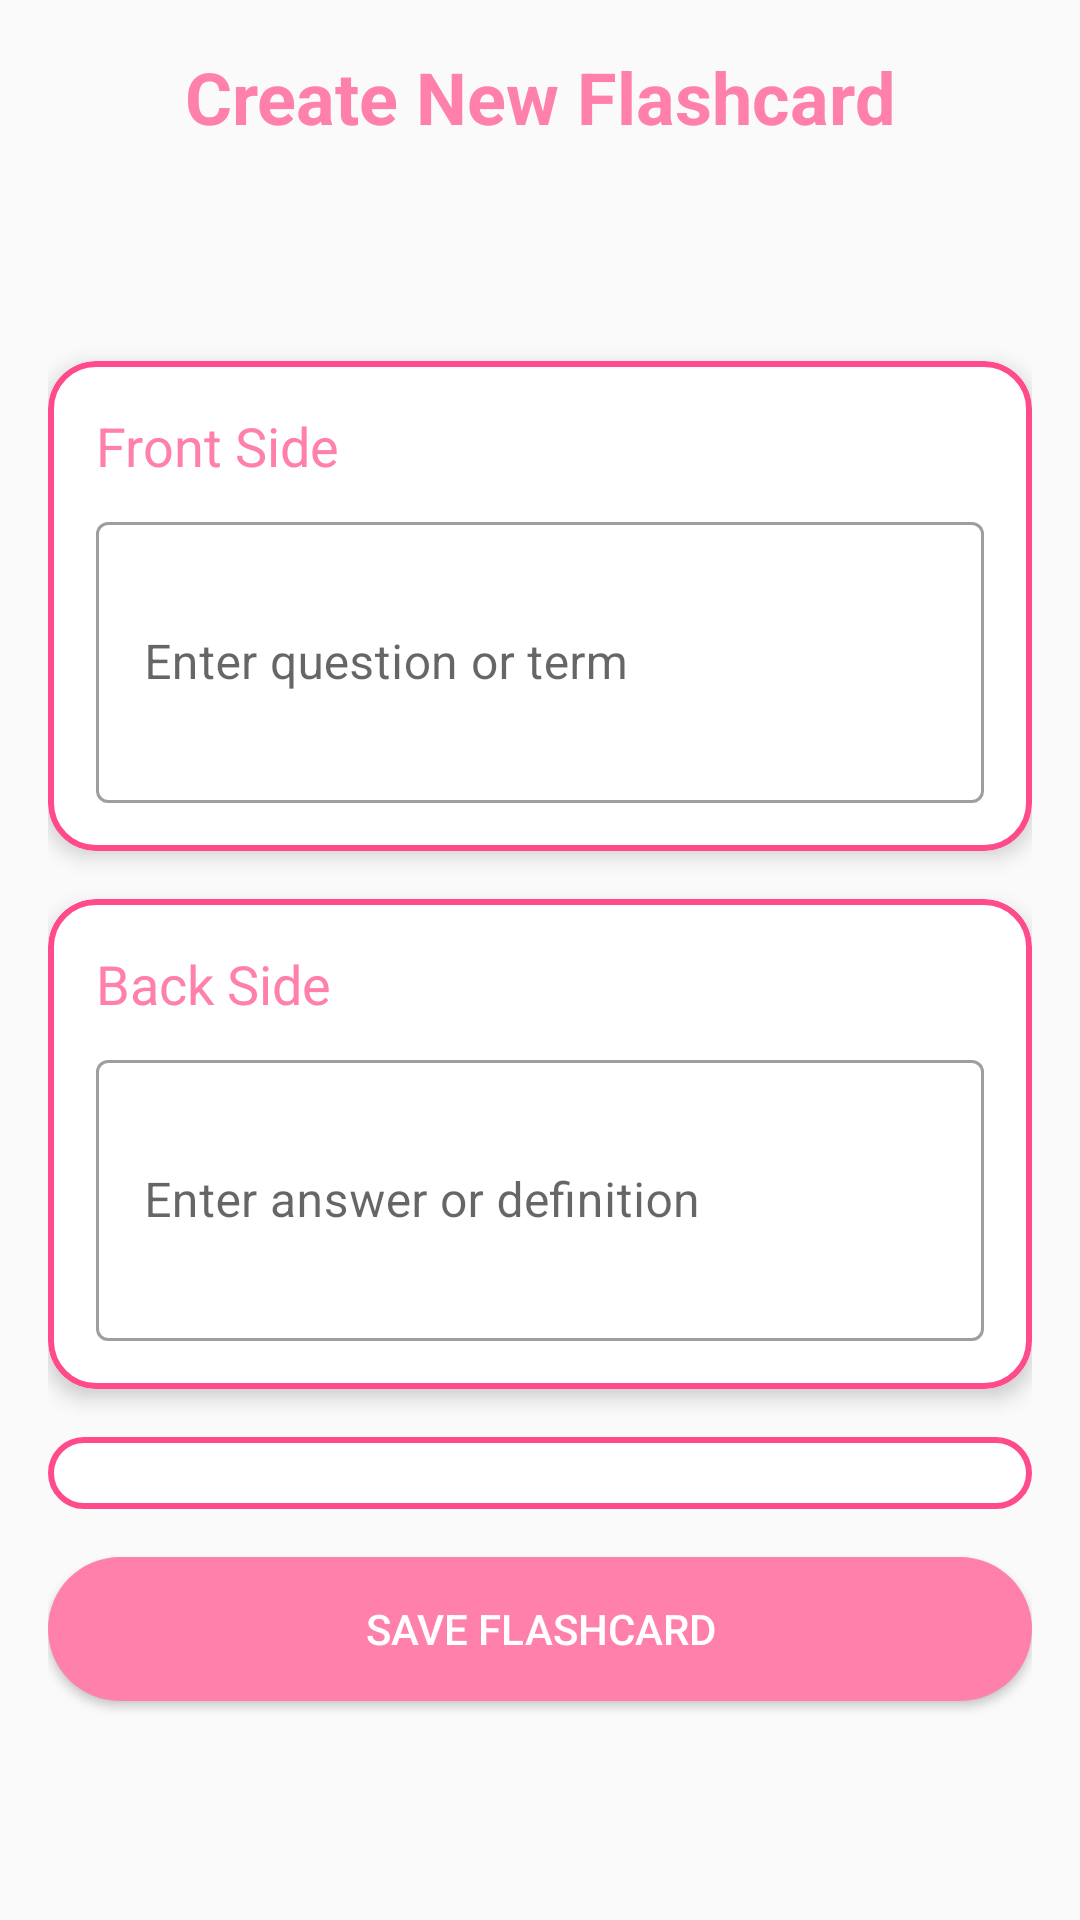

This screen was rendered from an Android layout file. Write that file and the resources it references.
<!-- AndroidManifest.xml: application theme Theme.MelodyFlashcards -->
<!-- res/layout/fragment_create_flashcard.xml -->
<?xml version="1.0" encoding="utf-8"?>
<androidx.constraintlayout.widget.ConstraintLayout xmlns:android="http://schemas.android.com/apk/res/android"
    xmlns:app="http://schemas.android.com/apk/res-auto"
    xmlns:tools="http://schemas.android.com/tools"
    android:layout_width="match_parent"
    android:layout_height="match_parent"
    android:padding="16dp">

    <TextView
        android:id="@+id/create_title"
        android:layout_width="wrap_content"
        android:layout_height="wrap_content"
        android:text="Create New Flashcard"
        android:textColor="@color/accent_pink"
        android:textSize="24sp"
        android:textStyle="bold"
        app:layout_constraintEnd_toEndOf="parent"
        app:layout_constraintStart_toStartOf="parent"
        app:layout_constraintTop_toTopOf="parent" />

    <ImageView
        android:id="@+id/melody_pencil"
        android:layout_width="48dp"
        android:layout_height="48dp"
        android:layout_marginTop="8dp"
        android:contentDescription="@string/melody_pencil"
        android:src="@drawable/melody_pencil"
        app:layout_constraintEnd_toEndOf="parent"
        app:layout_constraintStart_toStartOf="parent"
        app:layout_constraintTop_toBottomOf="@id/create_title" />

    <com.google.android.material.card.MaterialCardView
        android:id="@+id/front_card"
        android:layout_width="match_parent"
        android:layout_height="wrap_content"
        android:layout_marginTop="16dp"
        app:cardBackgroundColor="@color/white"
        app:cardCornerRadius="16dp"
        app:cardElevation="4dp"
        app:layout_constraintTop_toBottomOf="@id/melody_pencil"
        app:strokeColor="@color/primary_pink"
        app:strokeWidth="2dp">

        <LinearLayout
            android:layout_width="match_parent"
            android:layout_height="wrap_content"
            android:orientation="vertical"
            android:padding="16dp">

            <TextView
                android:layout_width="wrap_content"
                android:layout_height="wrap_content"
                android:text="Front Side"
                android:textColor="@color/accent_pink"
                android:textSize="18sp" />

            <com.google.android.material.textfield.TextInputLayout
                android:id="@+id/front_input_layout"
                style="@style/Widget.MaterialComponents.TextInputLayout.OutlinedBox"
                android:layout_width="match_parent"
                android:layout_height="wrap_content"
                android:layout_marginTop="8dp"
                android:hint="Enter question or term">

                <com.google.android.material.textfield.TextInputEditText
                    android:id="@+id/front_input"
                    android:layout_width="match_parent"
                    android:layout_height="wrap_content"
                    android:inputType="textMultiLine"
                    android:minLines="3" />
            </com.google.android.material.textfield.TextInputLayout>
        </LinearLayout>
    </com.google.android.material.card.MaterialCardView>

    <com.google.android.material.card.MaterialCardView
        android:id="@+id/back_card"
        android:layout_width="match_parent"
        android:layout_height="wrap_content"
        android:layout_marginTop="16dp"
        app:cardBackgroundColor="@color/white"
        app:cardCornerRadius="16dp"
        app:cardElevation="4dp"
        app:layout_constraintTop_toBottomOf="@id/front_card"
        app:strokeColor="@color/primary_pink"
        app:strokeWidth="2dp">

        <LinearLayout
            android:layout_width="match_parent"
            android:layout_height="wrap_content"
            android:orientation="vertical"
            android:padding="16dp">

            <TextView
                android:layout_width="wrap_content"
                android:layout_height="wrap_content"
                android:text="Back Side"
                android:textColor="@color/accent_pink"
                android:textSize="18sp" />

            <com.google.android.material.textfield.TextInputLayout
                android:id="@+id/back_input_layout"
                style="@style/Widget.MaterialComponents.TextInputLayout.OutlinedBox"
                android:layout_width="match_parent"
                android:layout_height="wrap_content"
                android:layout_marginTop="8dp"
                android:hint="Enter answer or definition">

                <com.google.android.material.textfield.TextInputEditText
                    android:id="@+id/back_input"
                    android:layout_width="match_parent"
                    android:layout_height="wrap_content"
                    android:inputType="textMultiLine"
                    android:minLines="3" />
            </com.google.android.material.textfield.TextInputLayout>
        </LinearLayout>
    </com.google.android.material.card.MaterialCardView>

    <Spinner
        android:id="@+id/category_spinner"
        android:layout_width="match_parent"
        android:layout_height="wrap_content"
        android:layout_marginTop="16dp"
        android:background="@drawable/card_background"
        android:padding="12dp"
        app:layout_constraintTop_toBottomOf="@id/back_card" />

    <Button
        android:id="@+id/save_button"
        android:layout_width="match_parent"
        android:layout_height="wrap_content"
        android:layout_marginTop="16dp"
        android:background="@drawable/rounded_button"
        android:padding="12dp"
        android:text="Save Flashcard"
        android:textColor="@color/white"
        app:layout_constraintTop_toBottomOf="@id/category_spinner" />

</androidx.constraintlayout.widget.ConstraintLayout>
<!-- resources referenced by this layout -->
<resources>
  <color name="accent_pink">#FF80AB</color>
  <color name="primary_pink">#FF4B8B</color>
  <color name="white">#FFFFFFFF</color>
  <!-- drawable card_background (drawable) -->
  <?xml version="1.0" encoding="utf-8"?>
  <shape xmlns:android="http://schemas.android.com/apk/res/android"
      android:shape="rectangle">
      <solid android:color="@color/white" />
      <stroke
          android:width="2dp"
          android:color="@color/primary_pink" />
      <corners android:radius="16dp" />
  </shape>
  <!-- drawable rounded_button (drawable) -->
  <?xml version="1.0" encoding="utf-8"?>
  <shape xmlns:android="http://schemas.android.com/apk/res/android"
      android:shape="rectangle">
      <solid android:color="@color/accent_pink" />
      <corners android:radius="24dp" />
  </shape>
  <string name="melody_pencil">My Melody Pencil</string>
  <style name="Theme.MelodyFlashcards" parent="Theme.MaterialComponents.DayNight.DarkActionBar">
          
          <item name="colorPrimary">@color/primary_pink</item>
          <item name="colorPrimaryVariant">@color/primary_pink_dark</item>
          <item name="colorOnPrimary">@color/white</item>
  
          
          <item name="colorSecondary">@color/accent_pink</item>
          <item name="colorSecondaryVariant">@color/accent_pink_dark</item>
          <item name="colorOnSecondary">@color/black</item>
  
          
          <item name="android:statusBarColor">?attr/colorPrimaryVariant</item>
  
          
          <item name="android:windowBackground">@color/background_light</item>
      </style>
  <color name="primary_pink_dark">#D93D74</color>
  <color name="accent_pink_dark">#CC6687</color>
  <color name="black">#FF000000</color>
  <color name="background_light">#FFFAFAFA</color>
</resources>
